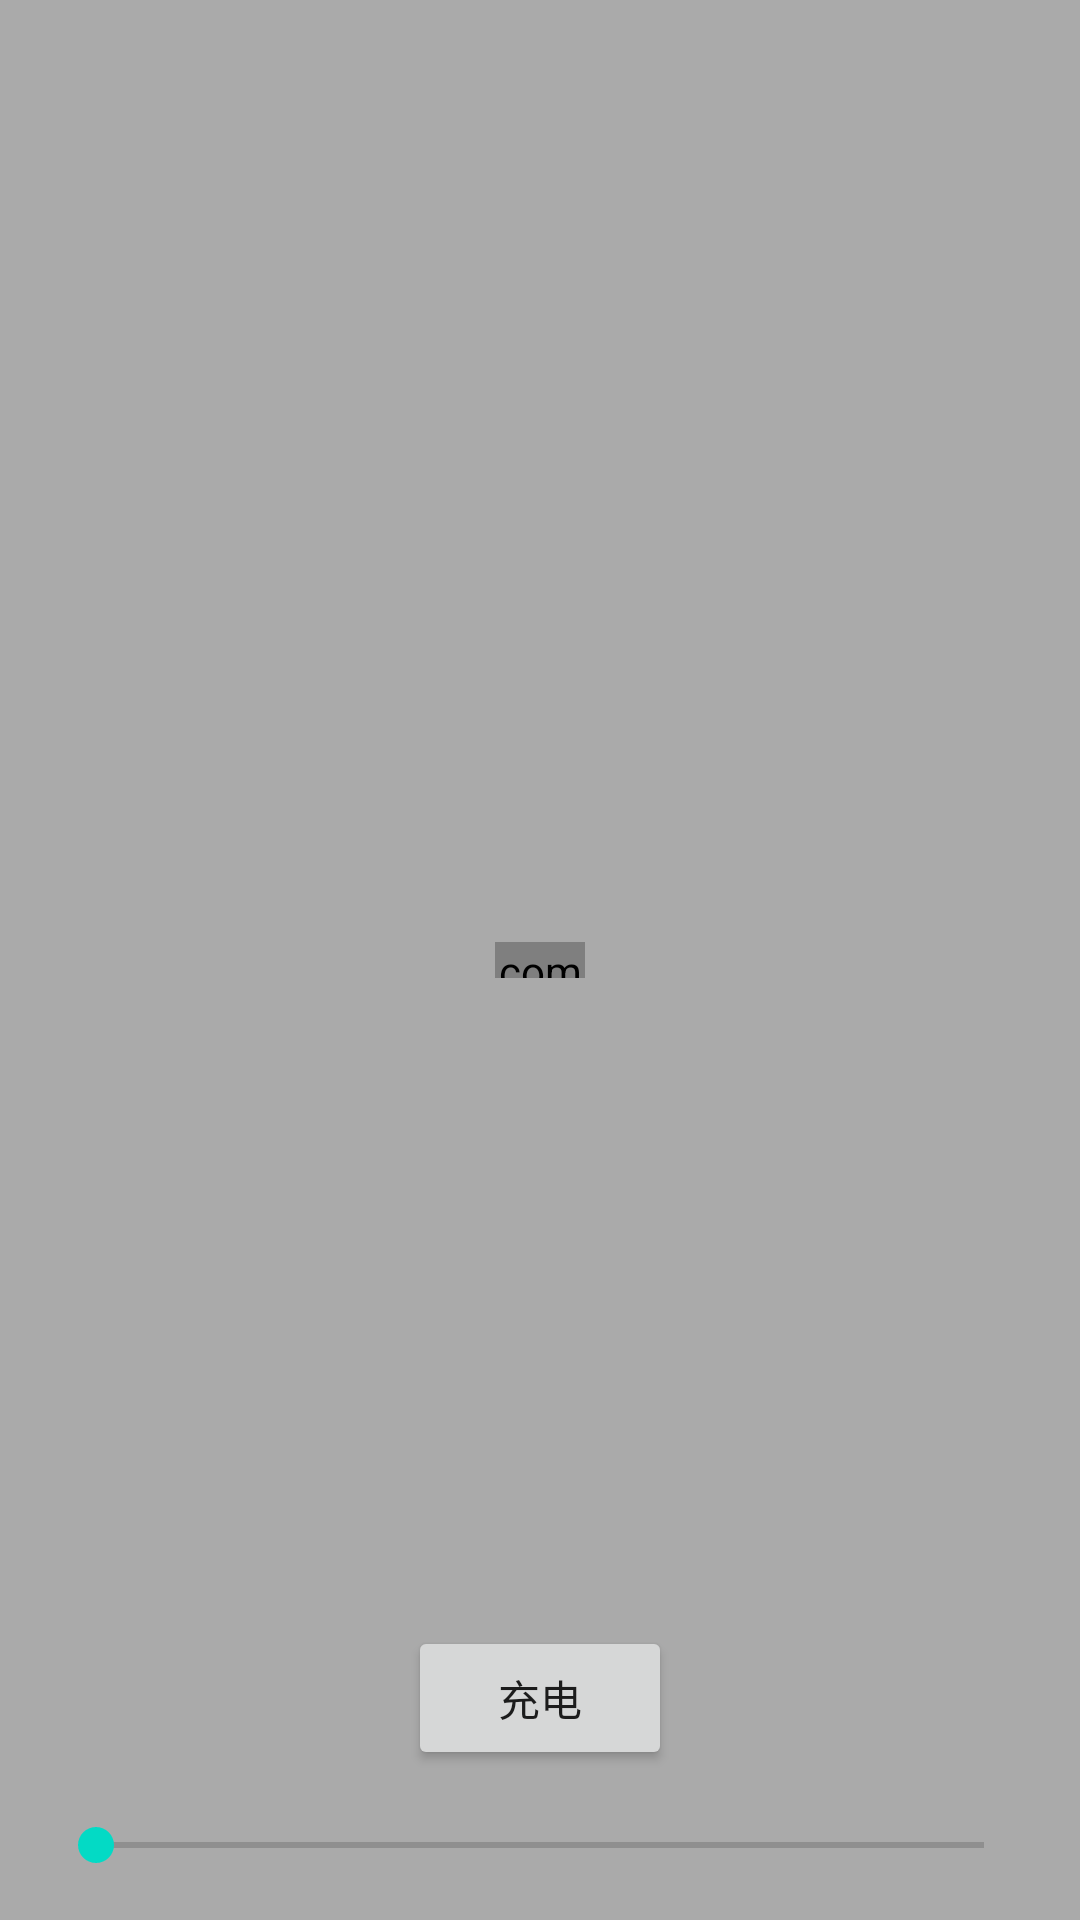

The Android layout XML behind this screen, and the referenced resources:
<!-- AndroidManifest.xml: application theme AppTheme -->
<!-- res/layout/activity_battery.xml -->
<?xml version="1.0" encoding="utf-8"?>
<androidx.constraintlayout.widget.ConstraintLayout xmlns:android="http://schemas.android.com/apk/res/android"
    xmlns:app="http://schemas.android.com/apk/res-auto"
    xmlns:tools="http://schemas.android.com/tools"
    android:layout_width="match_parent"
    android:layout_height="match_parent"
    android:background="@android:color/darker_gray"
    tools:context=".customview.BatteryActivity">


    <com.example.testproject.customview.batteryview.BatteryView
        android:id="@+id/battery"
        android:layout_width="30dp"
        android:layout_height="12dp"
        app:layout_constraintLeft_toLeftOf="parent"
        app:layout_constraintTop_toTopOf="parent"
        app:layout_constraintRight_toRightOf="parent"
        app:layout_constraintBottom_toBottomOf="parent"
        />

    <SeekBar
        android:id="@+id/seekbar"
        android:layout_width="match_parent"
        android:layout_height="wrap_content"
        app:layout_constraintBottom_toBottomOf="parent"
        android:layout_marginBottom="16dp"
        android:layout_marginLeft="16dp"
        android:layout_marginRight="16dp"
        />

    <Button
        android:layout_width="wrap_content"
        android:layout_height="wrap_content"
        android:text="充电"
        app:layout_constraintBottom_toTopOf="@id/seekbar"
        app:layout_constraintLeft_toLeftOf="parent"
        app:layout_constraintRight_toRightOf="parent"
        android:onClick="charge"
        android:layout_marginBottom="16dp"
        />

    


</androidx.constraintlayout.widget.ConstraintLayout>
<!-- resources referenced by this layout -->
<resources>
  <style name="AppTheme" parent="Theme.AppCompat.DayNight">
          
          <item name="colorPrimary">@color/colorPrimary</item>
          <item name="colorPrimaryDark">@color/colorPrimaryDark</item>
          <item name="colorAccent">@color/colorAccent</item>
      </style>
  <!-- not gathered from this repository: default colours our renderer supplied (Android Studio template values) -->
  <color name="colorPrimary">#FF6200EE</color>
  <color name="colorPrimaryDark">#FF3700B3</color>
  <color name="colorAccent">#FF03DAC5</color>
</resources>
